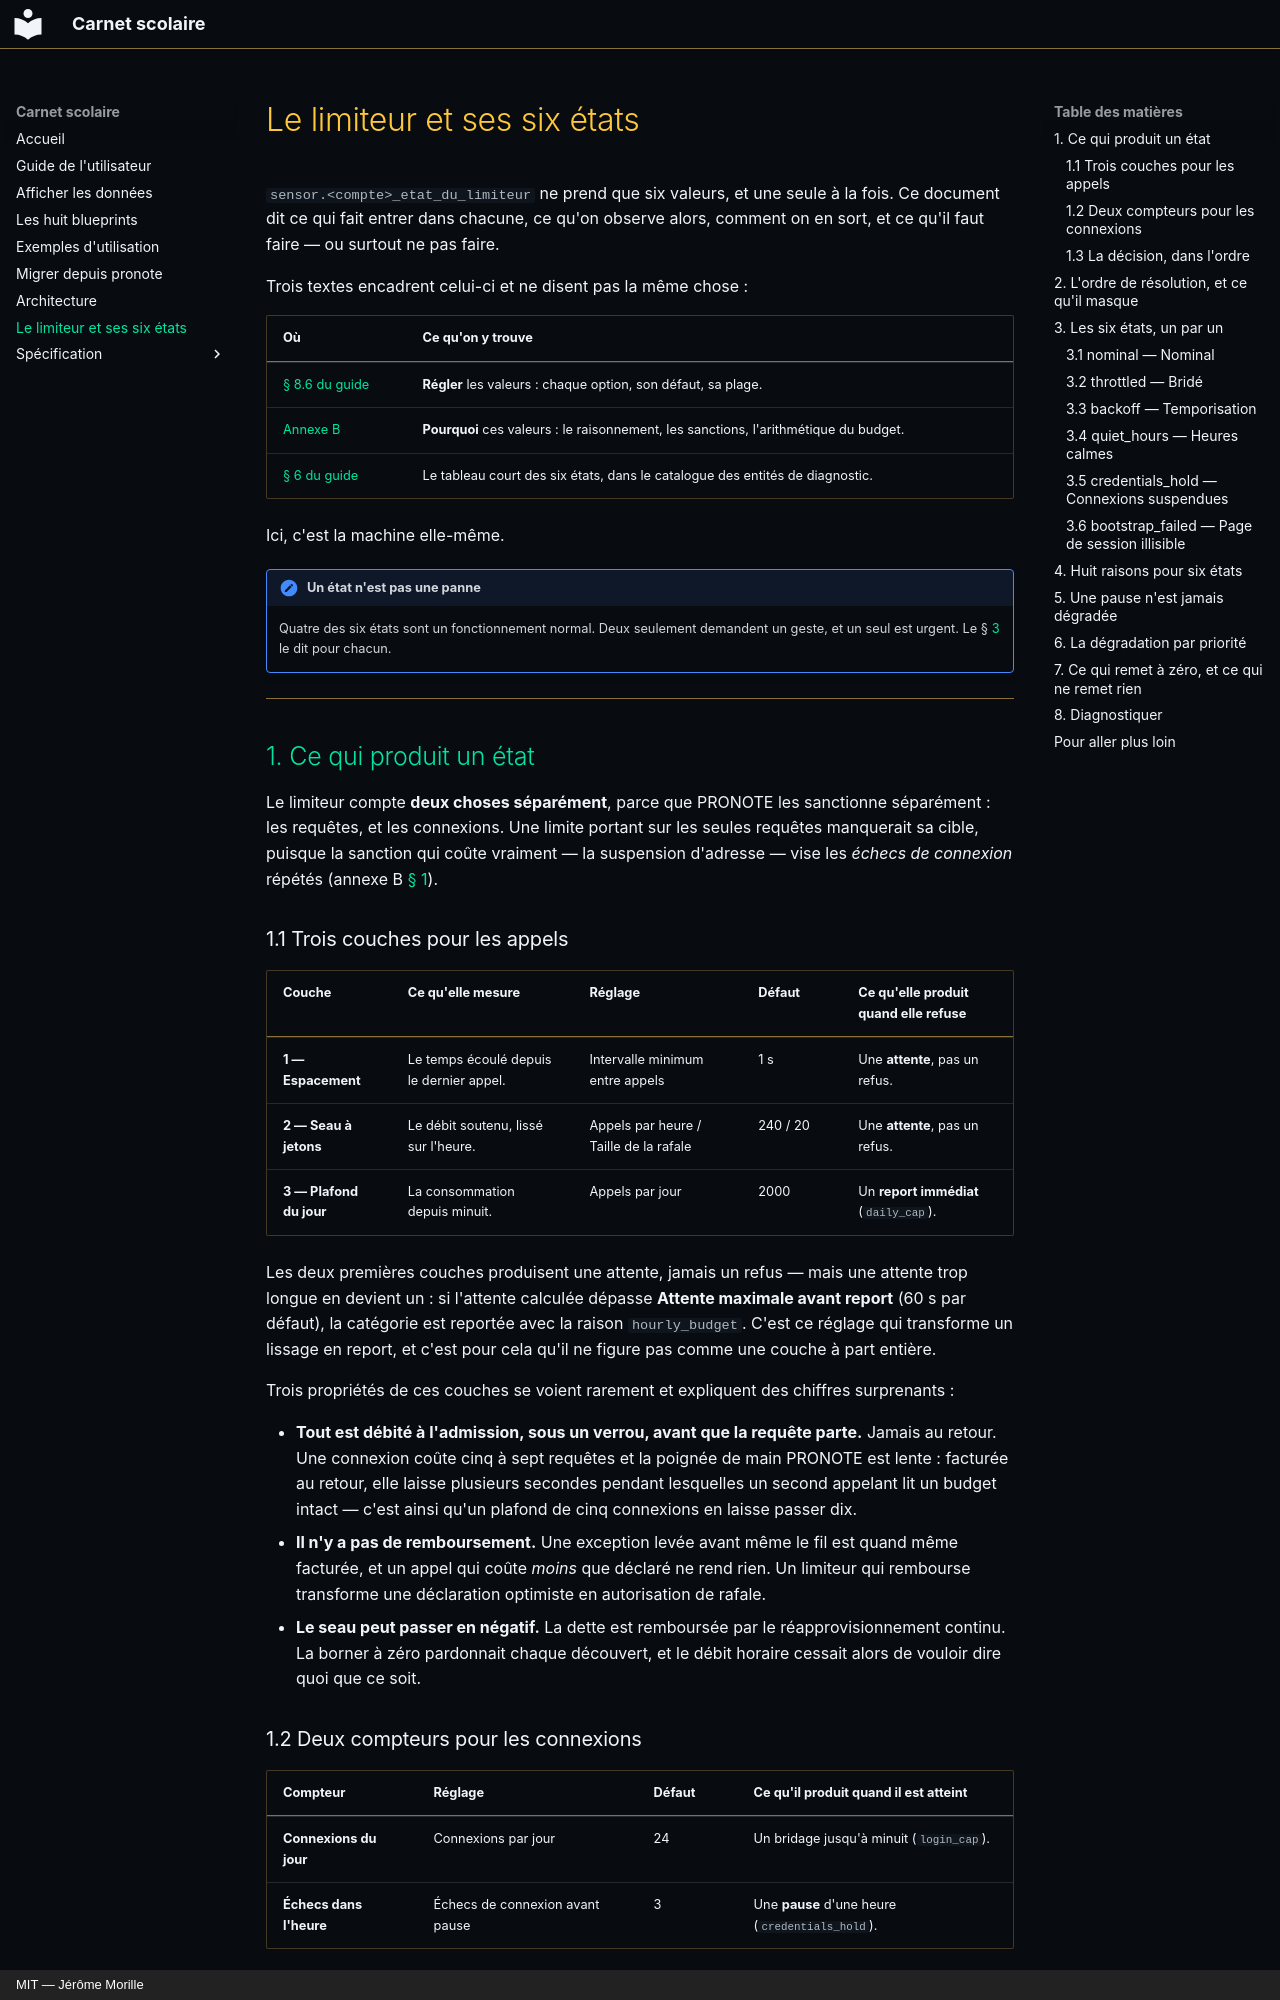

repository: FiveElements/ha-pronote-ng · page: LIMITEUR/index.html · generator: mkdocs · copyright: MIT — Jérôme Morille

# Le limiteur et ses six états

`sensor.<compte>_etat_du_limiteur` ne prend que six valeurs, et une seule à la
fois. Ce document dit ce qui fait entrer dans chacune, ce qu'on observe alors,
comment on en sort, et ce qu'il faut faire — ou surtout ne pas faire.

Trois textes encadrent celui-ci et ne disent pas la même chose :

| Où | Ce qu'on y trouve |
| --- | --- |
| [§ 8.6 du guide](GUIDE-UTILISATEUR.md#86-page--limitation-de-débit-) | **Régler** les valeurs : chaque option, son défaut, sa plage. |
| [Annexe B](annexe-b-rate-limit.md) | **Pourquoi** ces valeurs : le raisonnement, les sanctions, l'arithmétique du budget. |
| [§ 6 du guide](GUIDE-UTILISATEUR.md#6-les-entités-de-diagnostic) | Le tableau court des six états, dans le catalogue des entités de diagnostic. |

Ici, c'est la machine elle-même.

!!! note "Un état n'est pas une panne"

    Quatre des six états sont un fonctionnement normal. Deux seulement demandent
    un geste, et un seul est urgent. Le § [3](#3-les-six-états-un-par-un) le dit
    pour chacun.

---

## 1. Ce qui produit un état

Le limiteur compte **deux choses séparément**, parce que PRONOTE les sanctionne
séparément : les requêtes, et les connexions. Une limite portant sur les seules
requêtes manquerait sa cible, puisque la sanction qui coûte vraiment — la
suspension d'adresse — vise les *échecs de connexion* répétés (annexe B
[§ 1](annexe-b-rate-limit.md#1-le-problème-posé)).

### 1.1 Trois couches pour les appels

| Couche | Ce qu'elle mesure | Réglage | Défaut | Ce qu'elle produit quand elle refuse |
| --- | --- | --- | --- | --- |
| **1 — Espacement** | Le temps écoulé depuis le dernier appel. | Intervalle minimum entre appels | 1 s | Une **attente**, pas un refus. |
| **2 — Seau à jetons** | Le débit soutenu, lissé sur l'heure. | Appels par heure / Taille de la rafale | 240 / 20 | Une **attente**, pas un refus. |
| **3 — Plafond du jour** | La consommation depuis minuit. | Appels par jour | 2000 | Un **report immédiat** (`daily_cap`). |

Les deux premières couches produisent une attente, jamais un refus — mais une
attente trop longue en devient un : si l'attente calculée dépasse **Attente
maximale avant report** (60 s par défaut), la catégorie est reportée avec la
raison `hourly_budget`. C'est ce réglage qui transforme un lissage en report, et
c'est pour cela qu'il ne figure pas comme une couche à part entière.

Trois propriétés de ces couches se voient rarement et expliquent des chiffres
surprenants :

- **Tout est débité à l'admission, sous un verrou, avant que la requête parte.**
  Jamais au retour. Une connexion coûte cinq à sept requêtes et la poignée de
  main PRONOTE est lente : facturée au retour, elle laisse plusieurs secondes
  pendant lesquelles un second appelant lit un budget intact — c'est ainsi qu'un
  plafond de cinq connexions en laisse passer dix.
- **Il n'y a pas de remboursement.** Une exception levée avant même le fil est
  quand même facturée, et un appel qui coûte *moins* que déclaré ne rend rien.
  Un limiteur qui rembourse transforme une déclaration optimiste en autorisation
  de rafale.
- **Le seau peut passer en négatif.** La dette est remboursée par le
  réapprovisionnement continu. La borner à zéro pardonnait chaque découvert, et
  le débit horaire cessait alors de vouloir dire quoi que ce soit.

### 1.2 Deux compteurs pour les connexions

| Compteur | Réglage | Défaut | Ce qu'il produit quand il est atteint |
| --- | --- | --- | --- |
| **Connexions du jour** | Connexions par jour | 24 | Un bridage jusqu'à minuit (`login_cap`). |
| **Échecs dans l'heure** | Échecs de connexion avant pause | 3 | Une **pause** d'une heure (`credentials_hold`). |

Une connexion subit les mêmes couches qu'un appel — elle est espacée, tirée du
seau et comptée — avec **une seule exception** : elle n'est jamais sacrifiée par
le plafond journalier. Refuser de se connecter laisserait toutes les entités
périmées sans aucun retour possible.

Et **chaque tentative compte, réussie ou non**. Ne compter que les succès
laissait un compte en échec réessayer sans borne, pendant que le compteur censé
l'arrêter restait à zéro.
